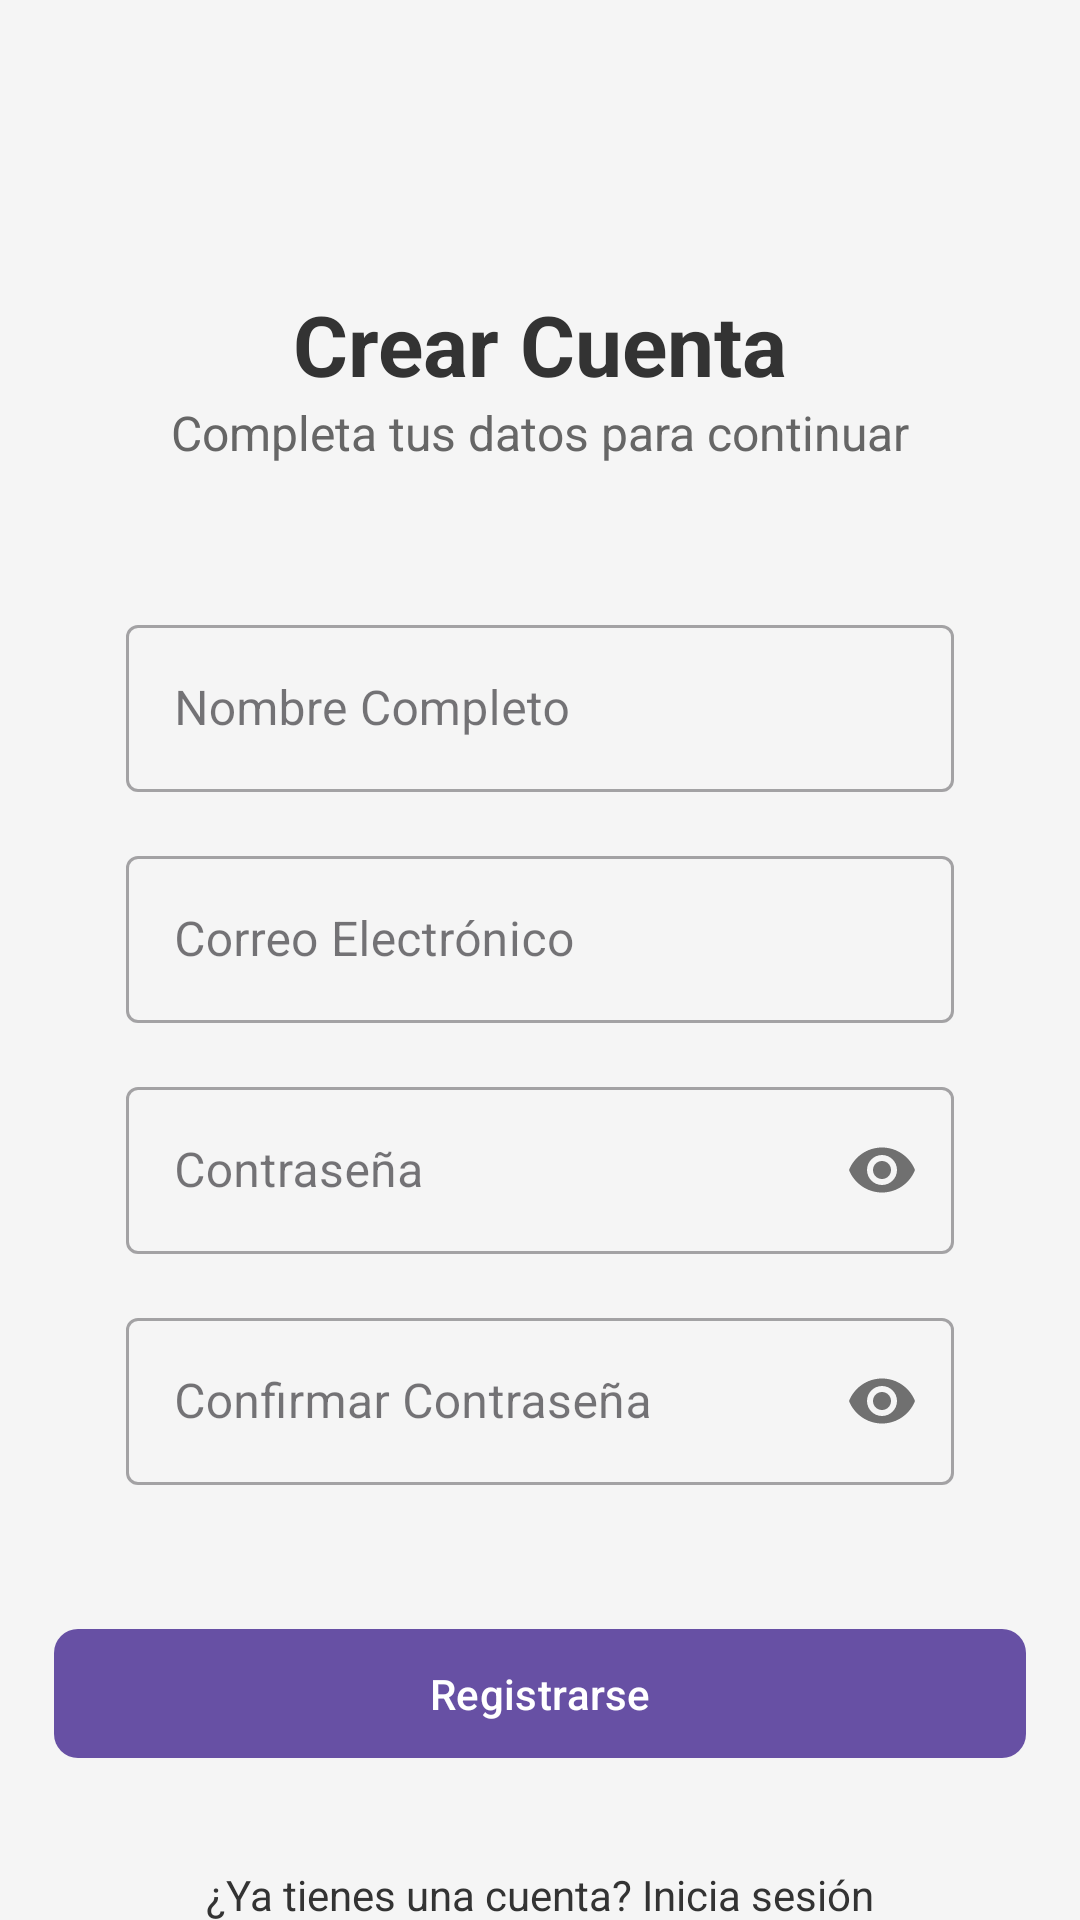

Android layout source for this screen:
<!-- AndroidManifest.xml: application theme Theme.HotelBoulevard -->
<!-- res/layout/activity_register.xml -->
<?xml version="1.0" encoding="utf-8"?>
<androidx.constraintlayout.widget.ConstraintLayout
    xmlns:android="http://schemas.android.com/apk/res/android"
    xmlns:app="http://schemas.android.com/apk/res-auto"
    xmlns:tools="http://schemas.android.com/tools"
    android:layout_width="match_parent"
    android:layout_height="match_parent"
    android:background="#F5F5F5"
    tools:context=".RegisterActivity">

    <ImageButton
        android:id="@+id/btn_back_register"
        android:layout_width="48dp"
        android:layout_height="48dp"
        android:src="@drawable/ic_arrow_back"
        app:tint="#666666"
        android:background="?attr/selectableItemBackgroundBorderless"
        android:contentDescription="Volver"
        android:layout_marginStart="16dp"
        android:layout_marginTop="16dp"
        app:layout_constraintStart_toStartOf="parent"
        app:layout_constraintTop_toTopOf="parent" />

    <TextView
        android:id="@+id/tv_register_title"
        android:layout_width="wrap_content"
        android:layout_height="wrap_content"
        android:text="Crear Cuenta"
        android:textSize="28sp"
        android:textStyle="bold"
        android:textColor="#333333"
        android:layout_marginTop="32dp"
        app:layout_constraintTop_toBottomOf="@id/btn_back_register"
        app:layout_constraintStart_toStartOf="parent"
        app:layout_constraintEnd_toEndOf="parent" />

    <TextView
        android:id="@+id/tv_register_subtitle"
        android:layout_width="wrap_content"
        android:layout_height="wrap_content"
        android:text="Completa tus datos para continuar"
        android:textSize="16sp"
        android:textColor="#666666"
        app:layout_constraintTop_toBottomOf="@id/tv_register_title"
        app:layout_constraintStart_toStartOf="parent"
        app:layout_constraintEnd_toEndOf="parent" />

    <LinearLayout
        android:id="@+id/form_layout"
        android:layout_width="0dp"
        android:layout_height="wrap_content"
        android:orientation="vertical"
        android:padding="24dp"
        android:layout_marginTop="24dp"
        app:layout_constraintTop_toBottomOf="@id/tv_register_subtitle"
        app:layout_constraintStart_toStartOf="parent"
        app:layout_constraintEnd_toEndOf="parent"
        app:layout_constraintWidth_percent="0.9">

        <com.google.android.material.textfield.TextInputLayout
            android:layout_width="match_parent"
            android:layout_height="wrap_content"
            android:hint="Nombre Completo"
            style="@style/Widget.MaterialComponents.TextInputLayout.OutlinedBox">

            <com.google.android.material.textfield.TextInputEditText
                android:id="@+id/et_nombre_completo_register"
                android:layout_width="match_parent"
                android:layout_height="wrap_content"
                android:inputType="textPersonName|textCapWords" />
        </com.google.android.material.textfield.TextInputLayout>

        <com.google.android.material.textfield.TextInputLayout
            android:layout_width="match_parent"
            android:layout_height="wrap_content"
            android:layout_marginTop="16dp"
            android:hint="Correo Electrónico"
            style="@style/Widget.MaterialComponents.TextInputLayout.OutlinedBox">

            <com.google.android.material.textfield.TextInputEditText
                android:id="@+id/et_email_register"
                android:layout_width="match_parent"
                android:layout_height="wrap_content"
                android:inputType="textEmailAddress" />
        </com.google.android.material.textfield.TextInputLayout>

        <com.google.android.material.textfield.TextInputLayout
            android:layout_width="match_parent"
            android:layout_height="wrap_content"
            android:layout_marginTop="16dp"
            android:hint="Contraseña"
            app:passwordToggleEnabled="true"
            style="@style/Widget.MaterialComponents.TextInputLayout.OutlinedBox">

            <com.google.android.material.textfield.TextInputEditText
                android:id="@+id/et_password_register"
                android:layout_width="match_parent"
                android:layout_height="wrap_content"
                android:inputType="textPassword" />
        </com.google.android.material.textfield.TextInputLayout>

        <com.google.android.material.textfield.TextInputLayout
            android:layout_width="match_parent"
            android:layout_height="wrap_content"
            android:layout_marginTop="16dp"
            android:hint="Confirmar Contraseña"
            app:passwordToggleEnabled="true"
            style="@style/Widget.MaterialComponents.TextInputLayout.OutlinedBox">

            <com.google.android.material.textfield.TextInputEditText
                android:id="@+id/et_confirmar_password_register"
                android:layout_width="match_parent"
                android:layout_height="wrap_content"
                android:inputType="textPassword" />
        </com.google.android.material.textfield.TextInputLayout>

    </LinearLayout>

    <ProgressBar
        android:id="@+id/progress_bar_register"
        android:layout_width="wrap_content"
        android:layout_height="wrap_content"
        android:visibility="gone"
        app:layout_constraintTop_toTopOf="parent"
        app:layout_constraintBottom_toBottomOf="parent"
        app:layout_constraintStart_toStartOf="parent"
        app:layout_constraintEnd_toEndOf="parent"
        android:translationZ="10dp"/>

    <com.google.android.material.button.MaterialButton
        android:id="@+id/btn_register"
        android:layout_width="0dp"
        android:layout_height="wrap_content"
        android:layout_marginTop="20dp"
        android:padding="12dp"
        android:text="Registrarse"
        app:cornerRadius="8dp"
        app:layout_constraintEnd_toEndOf="@id/form_layout"
        app:layout_constraintStart_toStartOf="@id/form_layout"
        app:layout_constraintTop_toBottomOf="@id/form_layout" />

    <TextView
        android:id="@+id/tv_go_to_login"
        android:layout_width="wrap_content"
        android:layout_height="wrap_content"
        android:text="¿Ya tienes una cuenta? Inicia sesión"
        android:textColor="#333333"
        android:padding="8dp"
        android:layout_marginTop="24dp"
        app:layout_constraintTop_toBottomOf="@id/btn_register"
        app:layout_constraintStart_toStartOf="parent"
        app:layout_constraintEnd_toEndOf="parent" />

</androidx.constraintlayout.widget.ConstraintLayout>
<!-- resources referenced by this layout -->
<resources>
  <style name="Theme.HotelBoulevard" parent="Base.Theme.HotelBoulevard" />
  <style name="Base.Theme.HotelBoulevard" parent="Theme.Material3.DayNight.NoActionBar">
          
          
      </style>
</resources>
